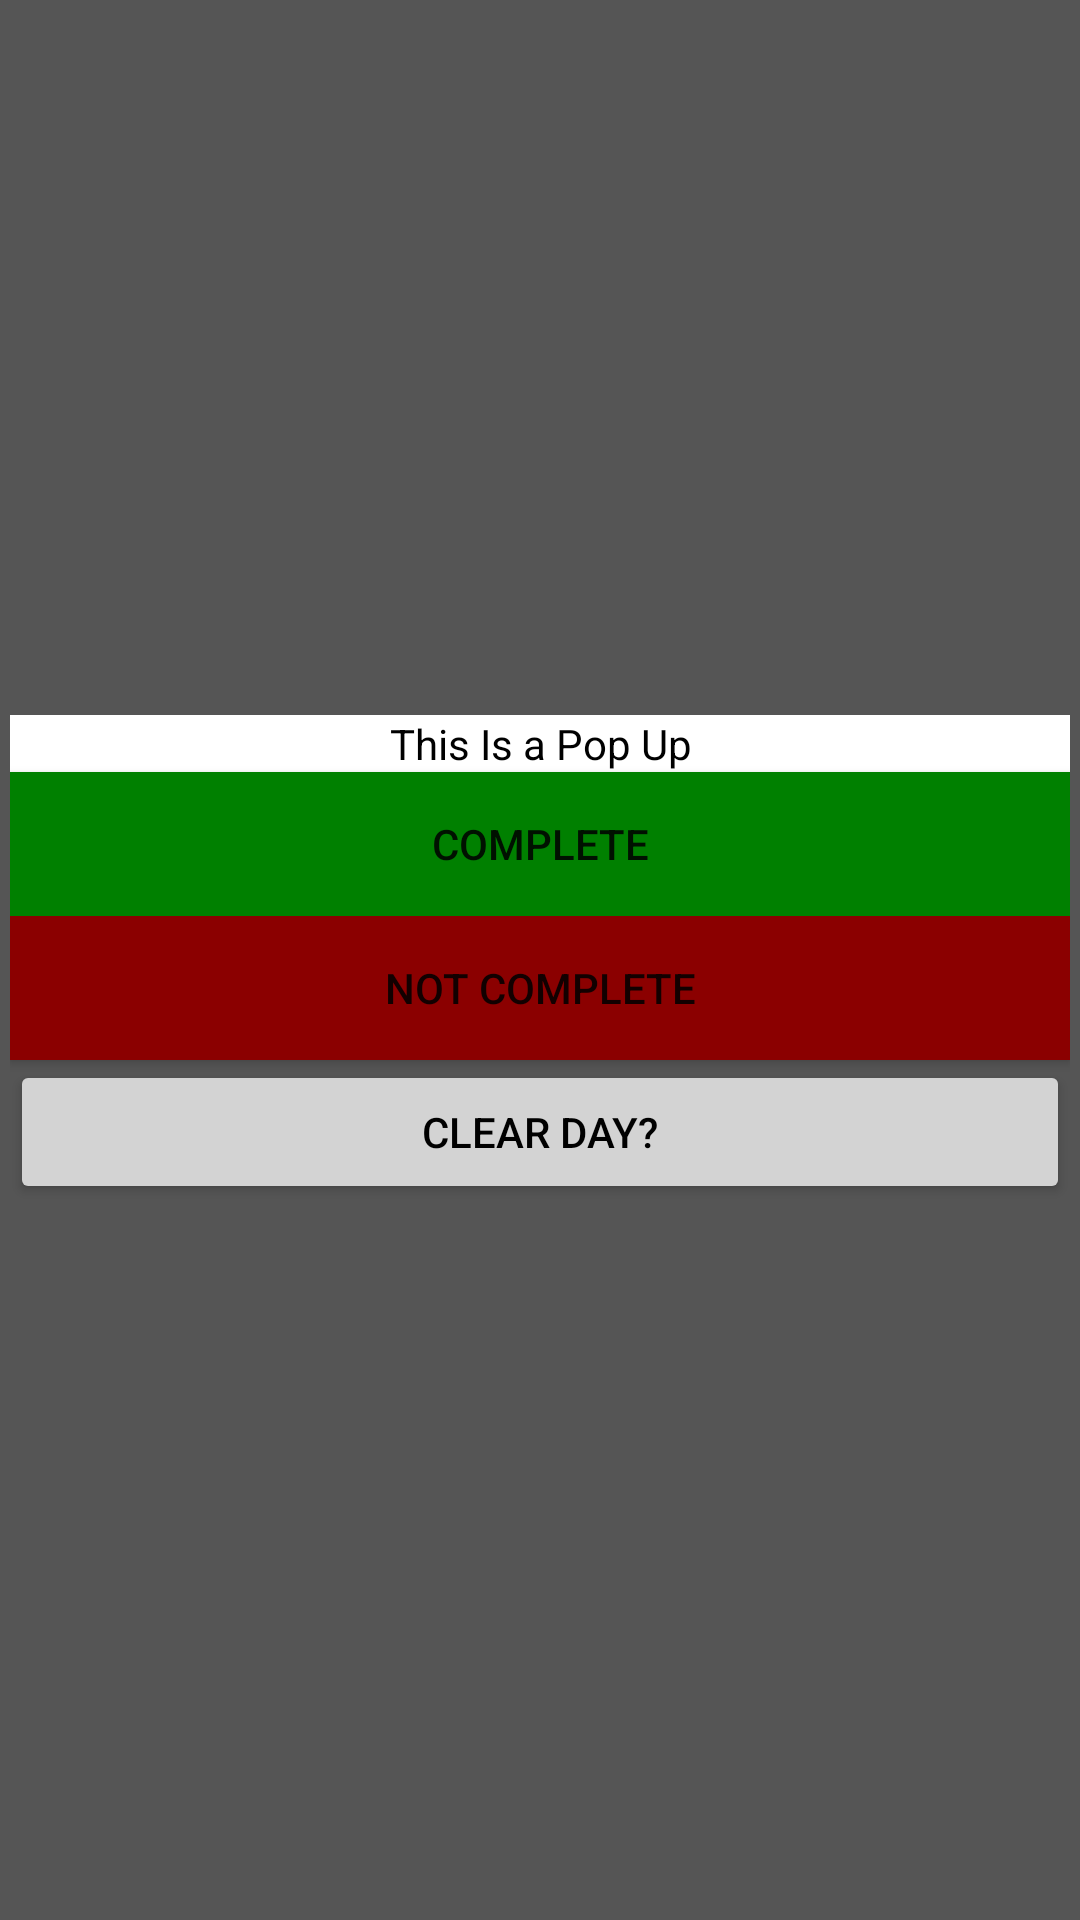

Write the Android layout XML for this screen, with the resource values it uses.
<!-- AndroidManifest.xml: application theme Theme.CalandarApp -->
<!-- res/layout/realpopupwindow.xml -->
<?xml version="1.0" encoding="utf-8"?>
<LinearLayout
    xmlns:android="http://schemas.android.com/apk/res/android"
    xmlns:app="http://schemas.android.com/apk/res-auto"
    android:layout_width="match_parent"
    android:orientation="vertical"
    android:layout_height="match_parent"
    android:gravity="center"
    android:background="#555"
    android:padding="10px">

    <TextView
        android:id="@+id/popupWindowText"
        android:layout_width="match_parent"
        android:layout_height="wrap_content"
        android:background="#FFFFFF"
        android:gravity="center"
        android:text="This Is a Pop Up"
        android:textColor="@color/Black"
        />

    <Button
        android:id="@+id/completeButton"
        android:layout_width="match_parent"
        android:layout_height="wrap_content"
        android:background="#F6F2F2"
        android:onClick="completedDayButton"
        android:text="Complete"
        app:backgroundTint="@color/Green" />

    <Button
        android:id="@+id/notcompleteButton"
        android:layout_width="match_parent"
        android:layout_height="wrap_content"
        android:background="#E3D9D9"
        android:onClick="nonCompletedDayButton"
        android:text="Not Complete"
        app:backgroundTint="@color/DarkRed" />

    <Button
        android:id="@+id/clearColorButton"
        android:layout_width="match_parent"
        android:layout_height="wrap_content"
        android:onClick="clearDayButton"
        android:text="Clear Day?"
        android:textColor="@color/Black"
        app:backgroundTint="@color/LightGrey" />
</LinearLayout>
<!-- resources referenced by this layout -->
<resources>
  <color name="Black">#000000</color>
  <color name="DarkRed">#8B0000</color>
  <color name="Green">#008000</color>
  <color name="LightGrey">#D3D3D3</color>
  <style name="Theme.CalandarApp" parent="Theme.MaterialComponents.DayNight.DarkActionBar">
          
          <item name="colorPrimary">@color/Black</item>
          <item name="colorPrimaryVariant">@color/Black</item>
          <item name="colorOnPrimary">@color/white</item>
          
          <item name="colorSecondary">@color/Black</item>
          <item name="colorSecondaryVariant">@color/Black</item>
          <item name="colorOnSecondary">@color/white</item>
          
          <item name="android:statusBarColor" tools:targetApi="l">?attr/colorPrimaryVariant</item>
          
      </style>
  <color name="white">#FFFFFFFF</color>
</resources>
